Run: headless pygame with SDL's dummy video driver; simulated clock (each Clock.tick advances the game by its frame time, no real sleeping); random seed 0; keys injected as events and as key.get_pressed() state; mouse plan: one left click at the window centre at the start of phase 2, then a move to the lower-right quarter at the start of phase 3.
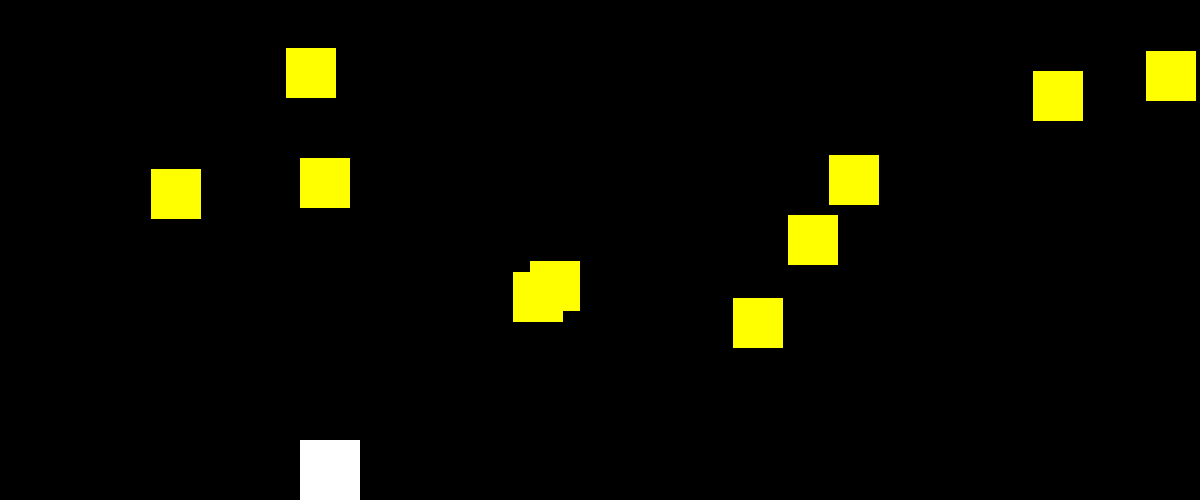
Frame 1 of 4 · flips 1–60 · no input
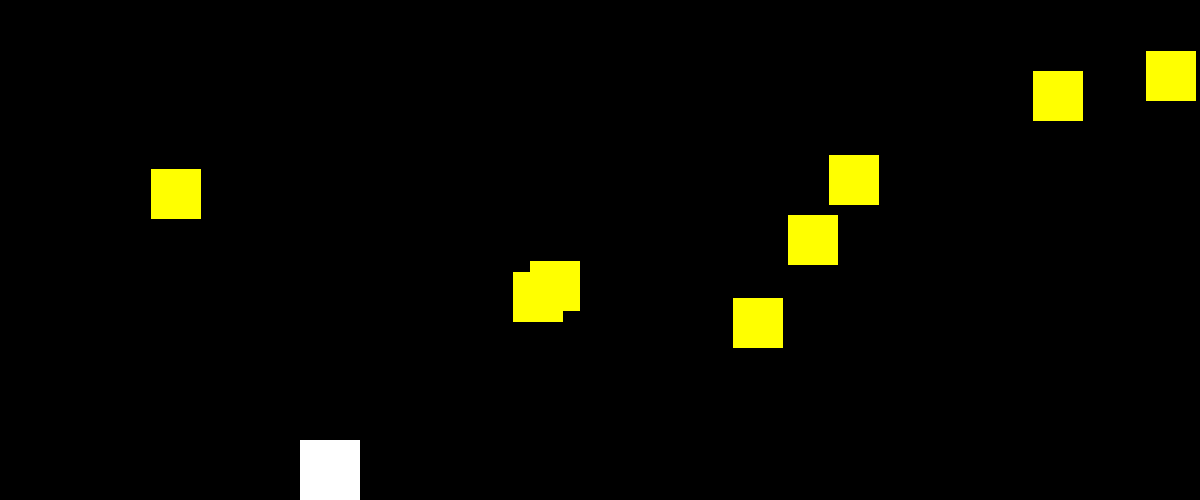
Frame 2 of 4 · flips 61–180 · clicked the window centre · tapped SPACE, RETURN · held RIGHT (→), D
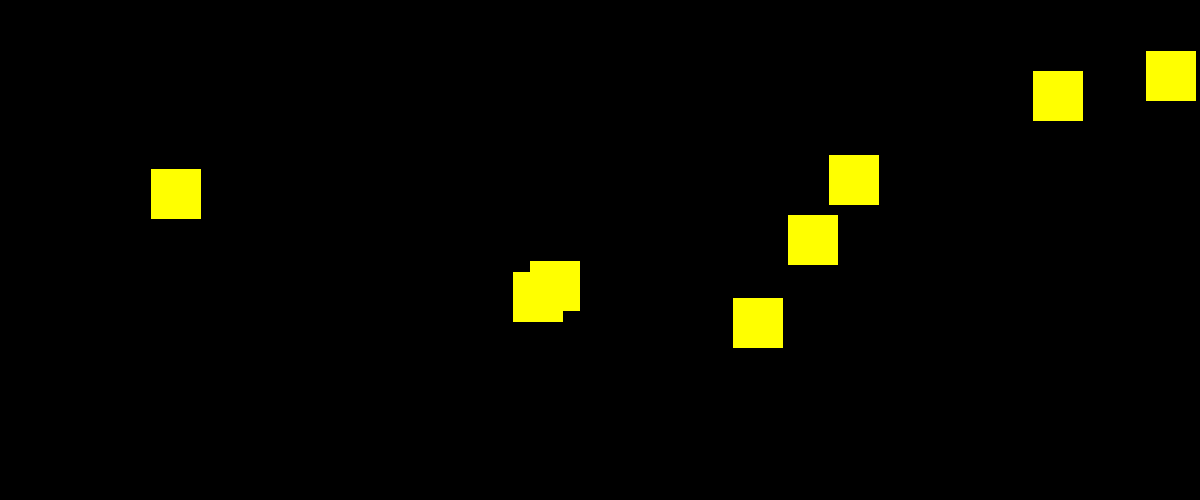
Frame 3 of 4 · flips 181–300 · moved the mouse to the lower-right quarter · held DOWN (↓), S
Frame 4 of 4 · flips 301–420 · held LEFT (←), A, UP (↑), W · screen same as frame 2, image omitted

The pygame program that drew these frames:

import pygame
import random

ANCHO=1200
ALTO=500
NEGRO=[0,0,0]
VERDE=[0,255,0]
ROJO=[255,0,0]
AZUL=[0,0,255]
AMARILLO=[255,255,0]
BLANCO=[255,255,255]

class Jugador(pygame.sprite.Sprite):
    def __init__ (self,pos):
        pygame.sprite.Sprite.__init__(self)
        self.image = pygame.Surface([60,60])
        self.image.fill(BLANCO)
        self.rect = self.image.get_rect()
        self.rect.x = pos[0]
        self.rect.y = ALTO - self.rect.height
        self.velx = 0
        self.vely = 0

    def RetPos(self):
        x = self.rect.x
        y = self.rect.y - 20
        return [x,y]

    def update(self):
        self.rect.x += self.velx
        self.rect.y += self.vely

class Rival(pygame.sprite.Sprite):
    def __init__ (self,pos):
        pygame.sprite.Sprite.__init__(self)
        self.image = pygame.Surface([50,50])
        self.image.fill(AMARILLO)
        self.rect = self.image.get_rect()
        self.rect.x = pos[0]
        self.rect.y = pos[1]
        self.velx = 0
        self.vely = 0

    def update(self):
        #self.rect.x += self.velx
        #self.rect.y += self.vely
        pass

class Bala(pygame.sprite.Sprite):
    def __init__ (self,pos):
        pygame.sprite.Sprite.__init__(self)
        self.image = pygame.Surface([20,20])
        self.image.fill(ROJO)
        self.rect = self.image.get_rect()
        self.rect.x = pos[0]
        self.rect.y = pos[1]
        self.vely = 0

    def update(self):
        self.rect.y += self.vely

if __name__ == '__main__':
    pygame.init()
    ventana=pygame.display.set_mode([ANCHO,ALTO])
    #Grupos
    jugadores = pygame.sprite.Group()
    rivales = pygame.sprite.Group()
    balas = pygame.sprite.Group()

    j=Jugador([300,200])
    jugadores.add(j)

    n=10
    for i in range(n):
        x = random.randrange(ANCHO)
        y = random.randrange((ALTO-150))
        vx = random.randrange(10)
        r = Rival([x,y])
        r.velx = vx
        rivales.add(r)

    ptos = 0
    reloj = pygame.time.Clock()
    fin = False

    while not fin:
        #Gestion de eventos
        for event in pygame.event.get():
            if event.type == pygame.QUIT:
                fin = True
            if event.type == pygame.KEYDOWN:
                if event.key == pygame.K_RIGHT:
                    j.velx = 5
                    j.vely = 0
                if event.key == pygame.K_LEFT:
                    j.velx = -5
                    j.vely = 0
                if event.key == pygame.K_UP:
                    j.velx = 0
                    j.vely = -5
                if event.key == pygame.K_DOWN:
                    j.velx = 0
                    j.vely = 5
            if event.type == pygame.KEYUP:
                j.velx = 0
                j.vely = 0
            if event.type == pygame.MOUSEBUTTONDOWN:
                pos = j.RetPos()
                b = Bala(pos)
                b.vely = -10
                balas.add(b)

        #Control
        if j.rect.x > ANCHO:
            j.rect.x = 0 - j.rect.width

        #Colision
        ls_col = pygame.sprite.spritecollide(j,rivales,True)
        for e in ls_col:
            ptos += 1
        #print (ptos)

        #Limpieza de memoria
        for b in balas:
            ls_r = pygame.sprite.spritecollide(b,rivales,True)
            if b.rect.y < -50:
                balas.remove(b)

        #Refresco
        jugadores.update()
        rivales.update()
        balas.update()
        ventana.fill(NEGRO)
        jugadores.draw(ventana)
        rivales.draw(ventana)
        balas.draw(ventana)
        pygame.display.flip()
        reloj.tick(40)
